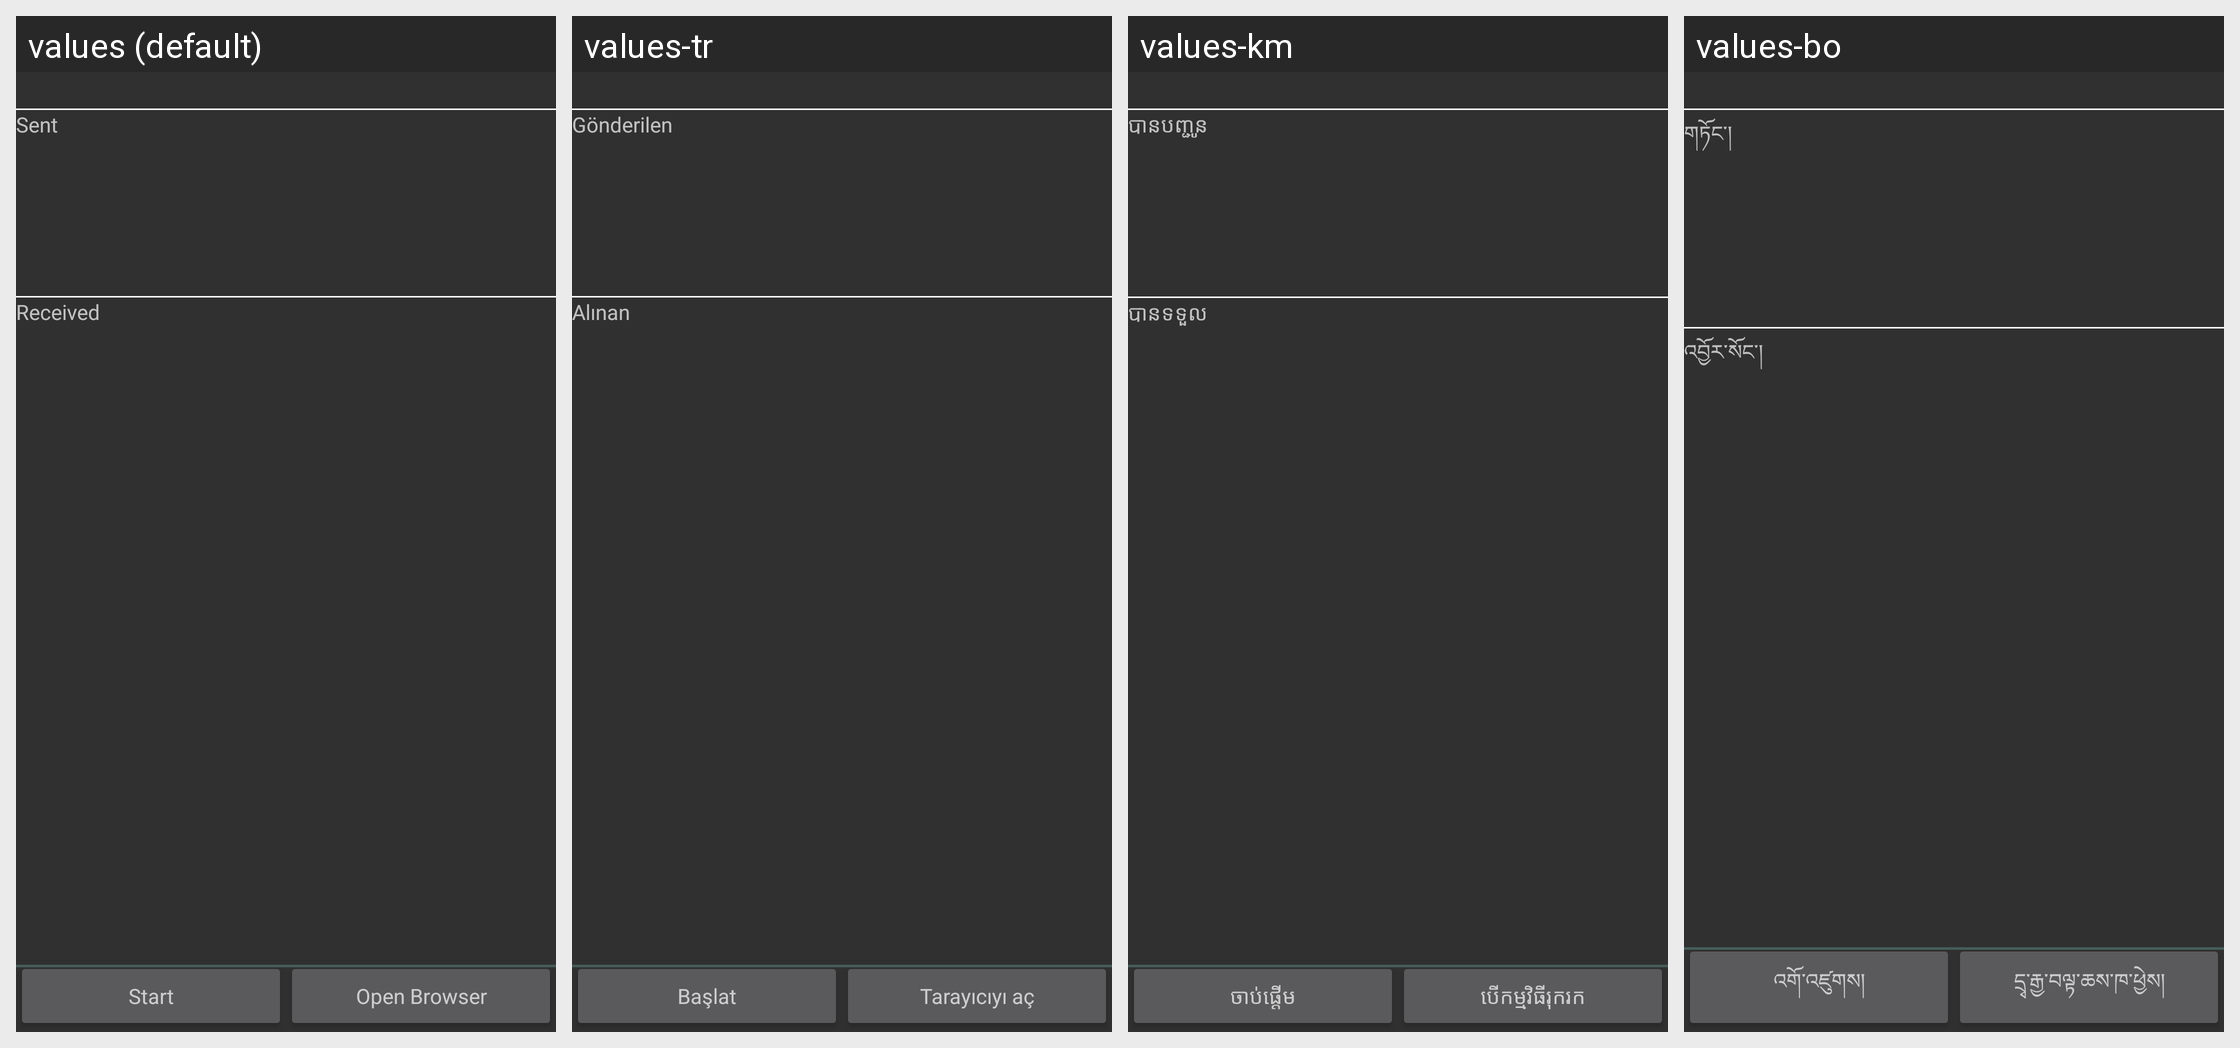

Here is an Android app screen in its default locale and in the app's own translations. Write out the translated-string differences for the strings that appear on this screen.
Android screen res/layout/main.xml rendered under 4 locales, left to right: values (default), values-tr, values-km, values-bo. Device: Nexus 5 (rendered at 1080×1920; each locale shown at half size, 540×960, under a caption strip naming it); theme Theme.Psiphon.
Other locales in the repository, not shown: values-am, values-ar, values-az, values-be, values-bn, values-de, values-el, values-es, values-fa, values-fa-rAF, values-fi, values-fr, values-ha, values-hi, values-hr, values-id, values-in, values-it, values-kk, values-kn, values-ko, values-ky, values-ml, values-mr, values-ms, values-my, values-nb, values-nl, values-om, values-pt, values-pt-rBR, values-ru, values-sn, values-sw, values-tg, values-th, values-ti, values-tk, values-uk, values-ur, values-uz, values-vi, values-zh, values-zh-rTW.
Strings drawn on this screen, with the default value and each locale's value (text and hints the layout hard-codes, and strings that could not be matched under every locale, appear in the picture but are not listed):

start
  values: Start
  values-tr: Başlat
  values-km: ចាប់ផ្តើម
  values-bo: འགོ་འཛུགས།

open_browser
  values: Open Browser
  values-tr: Tarayıcıyı aç
  values-km: បើកម្មវិធីរុករក
  values-bo: དྲྭ་རྒྱ་བལྟ་ཆས་ཁ་ཕྱེས།

label_sent
  values: Sent
  values-tr: Gönderilen
  values-km: បានបញ្ជូន
  values-bo: གཏོང་།

label_received
  values: Received
  values-tr: Alınan
  values-km: បានទទួល
  values-bo: འབྱོར་སོང་།
